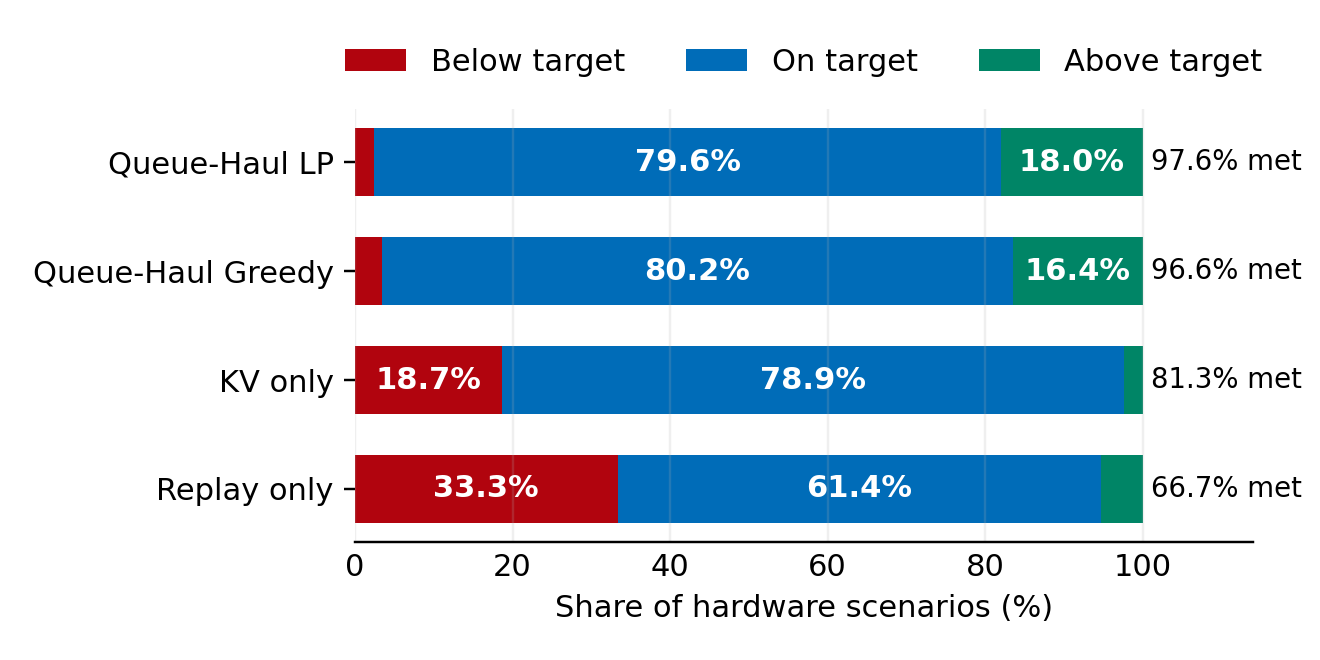

The file beside this chart, header and first rows:
campaign, scenario_id, method, requested_percent, achieved_percent, marker
policy-hardware-width8-frontier-20260730, p-b08ea8d5cd001be9, kv_only, 100.0, 82.71, x
policy-hardware-width8-frontier-20260730, p-35849c76c94f7b55, greedy, 75.0, 81.1, o
policy-hardware-width8-frontier-20260730, p-ec6c331620bf81c8, queue_haul, 75.0, 93.26, o
policy-hardware-width8-frontier-20260730, p-a6778664ab82b02c, replay_only, 100.0, 0.0, x
policy-hardware-width8-frontier-20260730, p-9e64a5b8ba3382ab, kv_only, 100.0, 100.0, o
policy-hardware-width8-frontier-20260730, p-ce2a167dc5382df8, queue_haul, 100.0, 100.0, o
policy-hardware-width8-frontier-20260730, p-39a882f3d8ae76f3, replay_only, 100.0, 0.0, x
policy-hardware-width8-frontier-20260730, p-74d1d176747eef98, greedy, 100.0, 100.0, o
policy-hardware-width8-frontier-20260730, p-823bc51d4301a75e, queue_haul, 75.0, 100.0, o
policy-hardware-width8-frontier-20260730, p-cd3bb911fae7caa1, kv_only, 100.0, 100.0, o
policy-hardware-width8-frontier-20260730, p-da6be04fb244ca0a, replay_only, 100.0, 0.0, x
policy-hardware-width8-frontier-20260730, p-e8042603af458214, greedy, 75.0, 100.0, o
policy-hardware-width8-frontier-20260730, p-178c812a8ae25bcc, kv_only, 100.0, 100.0, o
policy-hardware-width8-frontier-20260730, p-80c3a03c0ebbf759, replay_only, 100.0, 8.504, x
policy-hardware-width8-frontier-20260730, p-7b458a7652400ada, greedy, 100.0, 100.0, o
policy-hardware-width8-frontier-20260730, p-3bf2c484d6df93ca, queue_haul, 100.0, 100.0, o
policy-hardware-width8-frontier-20260730, p-f443f81967bd9418, kv_only, 100.0, 100.0, o
policy-hardware-width8-frontier-20260730, p-c6909a3d3f53e29c, greedy, 100.0, 100.0, o
policy-hardware-width8-frontier-20260730, p-f1f47d901c883583, queue_haul, 100.0, 100.0, o
policy-hardware-width8-frontier-20260730, p-67ab23b02855c008, replay_only, 100.0, 0.0, x
policy-hardware-width8-frontier-20260730, p-170771fa477875c7, greedy, 75.0, 100.0, o
policy-hardware-width8-frontier-20260730, p-93095f201dc5ab78, kv_only, 100.0, 100.0, o
policy-hardware-width8-frontier-20260730, p-171d4ac83aa535d7, queue_haul, 75.0, 100.0, o
policy-hardware-width8-frontier-20260730, p-5ded204dd494cb96, replay_only, 100.0, 0.0, x
policy-hardware-width8-frontier-20260730, p-5fc9720a7a7c292b, queue_haul, 100.0, 100.0, o
policy-hardware-width8-frontier-20260730, p-07c32462f780aad9, kv_only, 100.0, 100.0, o
policy-hardware-width8-frontier-20260730, p-7181fd6f8fb8f493, replay_only, 100.0, 72.48, x
policy-hardware-width8-frontier-20260730, p-c5cbfe7cafa25ab2, greedy, 100.0, 100.0, o
policy-hardware-width8-frontier-20260730, p-5307b739ca52de63, greedy, 100.0, 100.0, o
policy-hardware-width8-frontier-20260730, p-cc64f9c45cfe8314, replay_only, 100.0, 0.0, x
policy-hardware-width8-frontier-20260730, p-0aabac2f07022089, queue_haul, 100.0, 100.0, o
policy-hardware-width8-frontier-20260730, p-abe52aae6f3f7624, kv_only, 100.0, 100.0, o
policy-hardware-width8-frontier-20260730, p-6d754c725a87113a, queue_haul, 100.0, 100.0, o
policy-hardware-width8-frontier-20260730, p-3cb308dd577de923, replay_only, 100.0, 4.565, x
policy-hardware-width8-frontier-20260730, p-788bce63dac8ef92, greedy, 100.0, 100.0, o
policy-hardware-width8-frontier-20260730, p-9911eb933860bf23, kv_only, 100.0, 100.0, o
policy-hardware-width8-frontier-20260730, p-7ebaa47fbbac9235, greedy, 87.5, 100.0, o
policy-hardware-width8-frontier-20260730, p-01b1d855d40ffc71, replay_only, 100.0, 0.0, x
policy-hardware-width8-frontier-20260730, p-04380647d3d79bb7, queue_haul, 87.5, 100.0, o
policy-hardware-width8-frontier-20260730, p-ed319817b3ef8dd5, kv_only, 100.0, 100.0, o
policy-hardware-width8-frontier-20260730, p-14fe3fd170e34694, queue_haul, 100.0, 100.0, o
policy-hardware-width8-frontier-20260730, p-66814618a2c95df2, kv_only, 100.0, 100.0, o
policy-hardware-width8-frontier-20260730, p-e93fdec923e2b4de, greedy, 100.0, 100.0, o
policy-hardware-width8-frontier-20260730, p-41ff65303923f3f7, replay_only, 100.0, 85.66, x
policy-hardware-width8-frontier-20260730, p-eff36227d2c08b96, queue_haul, 100.0, 100.0, o
policy-hardware-width8-frontier-20260730, p-6e99f6887dc94c3b, kv_only, 100.0, 100.0, o
policy-hardware-width8-frontier-20260730, p-dc03ef17ae4faedc, replay_only, 100.0, 28.67, x
policy-hardware-width8-frontier-20260730, p-f119b8c459e710e3, greedy, 100.0, 100.0, o
policy-hardware-width8-frontier-20260730, p-91f4b768db6e15b0, replay_only, 100.0, 0.0, x
policy-hardware-width8-frontier-20260730, p-2d34fbd95ae5b808, queue_haul, 75.0, 100.0, o
policy-hardware-width8-frontier-20260730, p-2a8a67e2adf7cf06, greedy, 75.0, 100.0, o
policy-hardware-width8-frontier-20260730, p-c69c7453ce140f49, kv_only, 100.0, 100.0, o
policy-hardware-width8-frontier-20260730, p-63bc4db486b11203, kv_only, 100.0, 100.0, o
policy-hardware-width8-frontier-20260730, p-b0265ba2e3d8a6b6, greedy, 100.0, 100.0, o
policy-hardware-width8-frontier-20260730, p-0522cbbca700e62a, replay_only, 100.0, 0.0, x
policy-hardware-width8-frontier-20260730, p-b93974eca26e76a7, queue_haul, 100.0, 100.0, o
policy-hardware-width8-frontier-20260730, p-e1d99b6dcac43a51, replay_only, 100.0, 82.23, x
policy-hardware-width8-frontier-20260730, p-db45b83b9d443467, queue_haul, 100.0, 100.0, o
policy-hardware-width8-frontier-20260730, p-6248397c6b4b9f0a, kv_only, 100.0, 100.0, o
policy-hardware-width8-frontier-20260730, p-9b74efc957335775, greedy, 100.0, 100.0, o
... 796 more rows
